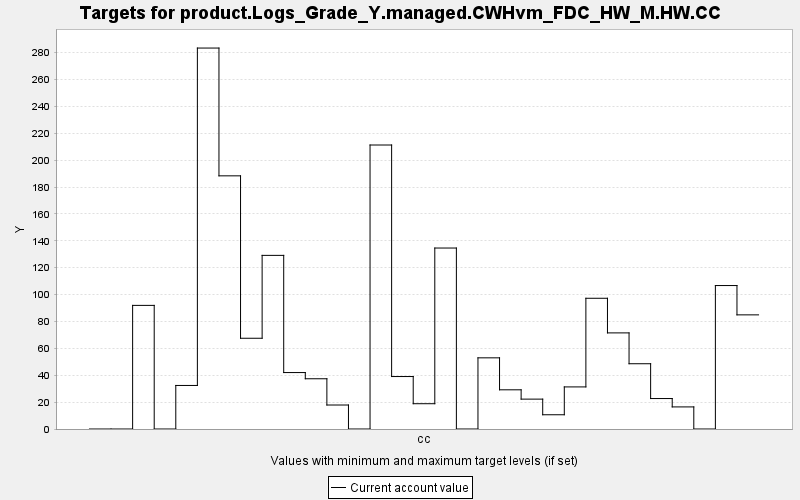

Data behind this chart, as committed beside it:
TARGET, PERIOD, YEAR, PERIODWIDTH, MINIMUM, MAXIMUM, MINWEIGHT, MAXWEIGHT, CURRENT, SUMMARY
product.Logs_Grade_Y.managed.CWHvm_FDC_H…, 0, 0, 10.0, 0.0, 10000, 1.0, 1.0, 0.0, 0.0
product.Logs_Grade_Y.managed.CWHvm_FDC_H…, 1, 10, 10.0, 0.0, 10000, 1.0, 1.0, 0.0, 0.0
product.Logs_Grade_Y.managed.CWHvm_FDC_H…, 2, 20, 10.0, 0.0, 10000, 1.0, 1.0, 91.96, 0.0
product.Logs_Grade_Y.managed.CWHvm_FDC_H…, 3, 30, 10.0, 0.0, 10000, 1.0, 1.0, 0.0, 0.0
product.Logs_Grade_Y.managed.CWHvm_FDC_H…, 4, 40, 10.0, 0.0, 10000, 1.0, 1.0, 32.39, 0.0
product.Logs_Grade_Y.managed.CWHvm_FDC_H…, 5, 50, 10.0, 0.0, 10000, 1.0, 1.0, 283.4, 0.0
product.Logs_Grade_Y.managed.CWHvm_FDC_H…, 6, 60, 10.0, 0.0, 10000, 1.0, 1.0, 188.3, 0.0
product.Logs_Grade_Y.managed.CWHvm_FDC_H…, 7, 70, 10.0, 0.0, 10000, 1.0, 1.0, 67.51, 0.0
product.Logs_Grade_Y.managed.CWHvm_FDC_H…, 8, 80, 10.0, 0.0, 10000, 1.0, 1.0, 129.2, 0.0
product.Logs_Grade_Y.managed.CWHvm_FDC_H…, 9, 90, 10.0, 0.0, 10000, 1.0, 1.0, 41.98, 0.0
product.Logs_Grade_Y.managed.CWHvm_FDC_H…, 10, 100, 10.0, 0.0, 10000, 1.0, 1.0, 37.37, 0.0
product.Logs_Grade_Y.managed.CWHvm_FDC_H…, 11, 110, 10.0, 0.0, 10000, 1.0, 1.0, 17.85, 0.0
product.Logs_Grade_Y.managed.CWHvm_FDC_H…, 12, 120, 10.0, 0.0, 10000, 1.0, 1.0, 0.0, 0.0
product.Logs_Grade_Y.managed.CWHvm_FDC_H…, 13, 130, 10.0, 0.0, 10000, 1.0, 1.0, 211.3, 0.0
product.Logs_Grade_Y.managed.CWHvm_FDC_H…, 14, 140, 10.0, 0.0, 10000, 1.0, 1.0, 39.03, 0.0
product.Logs_Grade_Y.managed.CWHvm_FDC_H…, 15, 150, 10.0, 0.0, 10000, 1.0, 1.0, 18.81, 0.0
product.Logs_Grade_Y.managed.CWHvm_FDC_H…, 16, 160, 10.0, 0.0, 10000, 1.0, 1.0, 134.6, 0.0
product.Logs_Grade_Y.managed.CWHvm_FDC_H…, 17, 170, 10.0, 0.0, 10000, 1.0, 1.0, 0.0, 0.0
product.Logs_Grade_Y.managed.CWHvm_FDC_H…, 18, 180, 10.0, 0.0, 10000, 1.0, 1.0, 52.94, 0.0
product.Logs_Grade_Y.managed.CWHvm_FDC_H…, 19, 190, 10.0, 0.0, 10000, 1.0, 1.0, 29.16, 0.0
product.Logs_Grade_Y.managed.CWHvm_FDC_H…, 20, 200, 10.0, 0.0, 10000, 1.0, 1.0, 22.22, 0.0
product.Logs_Grade_Y.managed.CWHvm_FDC_H…, 21, 210, 10.0, 0.0, 10000, 1.0, 1.0, 10.6, 0.0
product.Logs_Grade_Y.managed.CWHvm_FDC_H…, 22, 220, 10.0, 0.0, 10000, 1.0, 1.0, 31.31, 0.0
product.Logs_Grade_Y.managed.CWHvm_FDC_H…, 23, 230, 10.0, 0.0, 10000, 1.0, 1.0, 97.25, 0.0
product.Logs_Grade_Y.managed.CWHvm_FDC_H…, 24, 240, 10.0, 0.0, 10000, 1.0, 1.0, 71.49, 0.0
product.Logs_Grade_Y.managed.CWHvm_FDC_H…, 25, 250, 10.0, 0.0, 10000, 1.0, 1.0, 48.55, 0.0
product.Logs_Grade_Y.managed.CWHvm_FDC_H…, 26, 260, 10.0, 0.0, 10000, 1.0, 1.0, 22.66, 0.0
product.Logs_Grade_Y.managed.CWHvm_FDC_H…, 27, 270, 10.0, 0.0, 10000, 1.0, 1.0, 16.43, 0.0
product.Logs_Grade_Y.managed.CWHvm_FDC_H…, 28, 280, 10.0, 0.0, 10000, 1.0, 1.0, 0.0, 0.0
product.Logs_Grade_Y.managed.CWHvm_FDC_H…, 29, 290, 10.0, 0.0, 10000, 1.0, 1.0, 106.7, 0.0
product.Logs_Grade_Y.managed.CWHvm_FDC_H…, 30, 300, 10.0, 0.0, 10000, 1.0, 1.0, 84.91, 0.0
